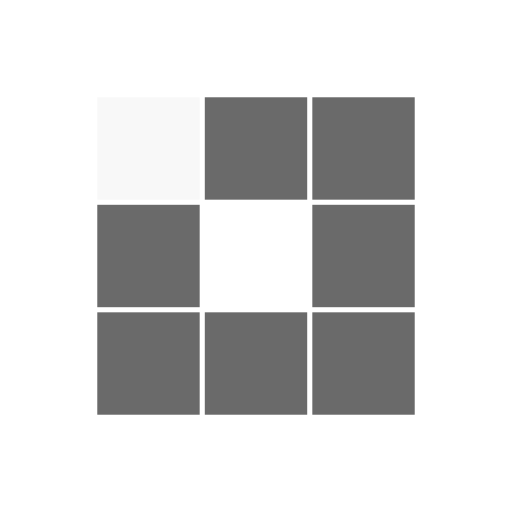
t = 0.00 s
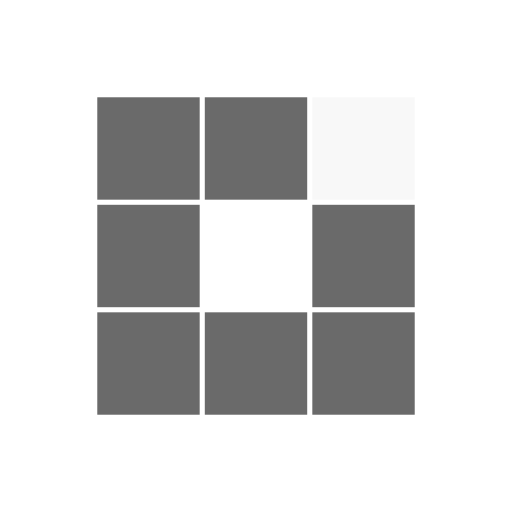
t = 0.31 s
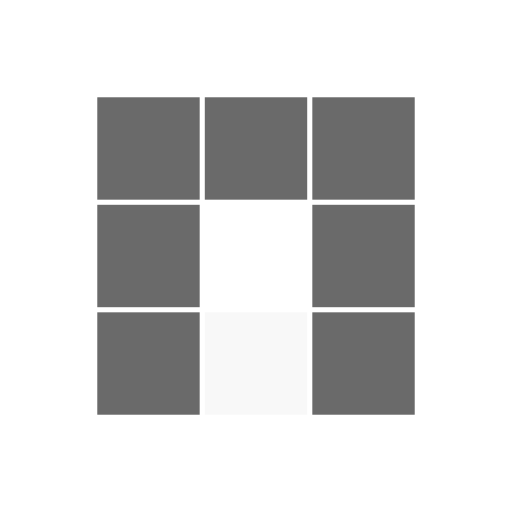
t = 0.63 s
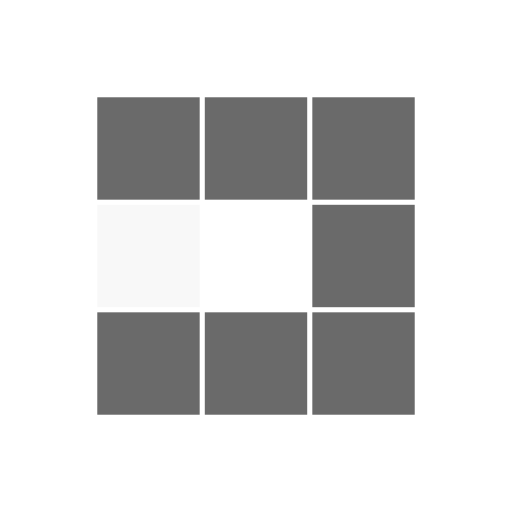
t = 0.94 s
t = 1.25 s: frame unchanged from t = 0.31 s, image omitted
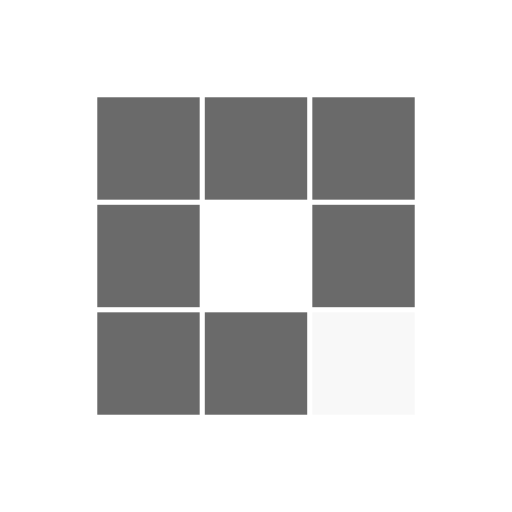
t = 1.53 s

The animated SVG that drew these frames (rendered in a browser with its animation timeline set to each time). Animation: 8 SMIL elements (animate=8); one cycle of 1.88 s, repeats indefinitely.

<?xml version="1.0" encoding="utf-8"?>
<svg xmlns="http://www.w3.org/2000/svg" xmlns:xlink="http://www.w3.org/1999/xlink" style="margin: auto; background: none; display: block; shape-rendering: auto;" width="200px" height="200px" viewBox="0 0 100 100" preserveAspectRatio="xMidYMid">
<rect x="19" y="19" width="20" height="20" fill="#6a6a6a">
  <animate attributeName="fill" values="#f8f8f8;#6a6a6a;#6a6a6a" keyTimes="0;0.125;1" dur="1s" repeatCount="indefinite" begin="0s" calcMode="discrete"></animate>
</rect><rect x="40" y="19" width="20" height="20" fill="#6a6a6a">
  <animate attributeName="fill" values="#f8f8f8;#6a6a6a;#6a6a6a" keyTimes="0;0.125;1" dur="1s" repeatCount="indefinite" begin="0.125s" calcMode="discrete"></animate>
</rect><rect x="61" y="19" width="20" height="20" fill="#6a6a6a">
  <animate attributeName="fill" values="#f8f8f8;#6a6a6a;#6a6a6a" keyTimes="0;0.125;1" dur="1s" repeatCount="indefinite" begin="0.25s" calcMode="discrete"></animate>
</rect><rect x="19" y="40" width="20" height="20" fill="#6a6a6a">
  <animate attributeName="fill" values="#f8f8f8;#6a6a6a;#6a6a6a" keyTimes="0;0.125;1" dur="1s" repeatCount="indefinite" begin="0.875s" calcMode="discrete"></animate>
</rect><rect x="61" y="40" width="20" height="20" fill="#6a6a6a">
  <animate attributeName="fill" values="#f8f8f8;#6a6a6a;#6a6a6a" keyTimes="0;0.125;1" dur="1s" repeatCount="indefinite" begin="0.375s" calcMode="discrete"></animate>
</rect><rect x="19" y="61" width="20" height="20" fill="#6a6a6a">
  <animate attributeName="fill" values="#f8f8f8;#6a6a6a;#6a6a6a" keyTimes="0;0.125;1" dur="1s" repeatCount="indefinite" begin="0.75s" calcMode="discrete"></animate>
</rect><rect x="40" y="61" width="20" height="20" fill="#6a6a6a">
  <animate attributeName="fill" values="#f8f8f8;#6a6a6a;#6a6a6a" keyTimes="0;0.125;1" dur="1s" repeatCount="indefinite" begin="0.625s" calcMode="discrete"></animate>
</rect><rect x="61" y="61" width="20" height="20" fill="#6a6a6a">
  <animate attributeName="fill" values="#f8f8f8;#6a6a6a;#6a6a6a" keyTimes="0;0.125;1" dur="1s" repeatCount="indefinite" begin="0.5s" calcMode="discrete"></animate>
</rect>
<!-- [ldio] generated by https://loading.io/ --></svg>